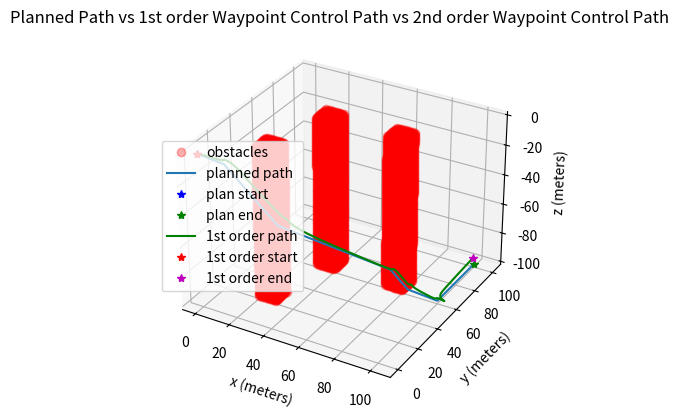

Write the Python code that produced this figure.
import numpy as np
#from scipy import linalg as la
from copy import deepcopy
import math
import random
from mpl_toolkits import mplot3d
import matplotlib.pyplot as plt

"""
BSD 2-Clause License
[redacted]
All rights reserved.
Redistribution and use in source and binary forms, with or without
modification, are permitted provided that the following conditions are met:
* Redistributions of source code must retain the above copyright notice, this
  list of conditions and the following disclaimer.
* Redistributions in binary form must reproduce the above copyright notice,
  this list of conditions and the following disclaimer in the documentation
  and/or other materials provided with the distribution.
THIS SOFTWARE IS PROVIDED BY THE COPYRIGHT HOLDERS AND CONTRIBUTORS "AS IS"
AND ANY EXPRESS OR IMPLIED WARRANTIES, INCLUDING, BUT NOT LIMITED TO, THE
IMPLIED WARRANTIES OF MERCHANTABILITY AND FITNESS FOR A PARTICULAR PURPOSE ARE
DISCLAIMED. IN NO EVENT SHALL THE COPYRIGHT HOLDER OR CONTRIBUTORS BE LIABLE
FOR ANY DIRECT, INDIRECT, INCIDENTAL, SPECIAL, EXEMPLARY, OR CONSEQUENTIAL
DAMAGES (INCLUDING, BUT NOT LIMITED TO, PROCUREMENT OF SUBSTITUTE GOODS OR
SERVICES; LOSS OF USE, DATA, OR PROFITS; OR BUSINESS INTERRUPTION) HOWEVER
CAUSED AND ON ANY THEORY OF LIABILITY, WHETHER IN CON   TRACT, STRICT LIABILITY,
OR TORT (INCLUDING NEGLIGENCE OR OTHERWISE) ARISING IN ANY WAY OUT OF THE USE
OF THIS SOFTWARE, EVEN IF ADVISED OF THE POSSIBILITY OF SUCH DAMAGE.
"""

# Author: Addison Sears-Collins
# https://automaticaddison.com
# Description: Linear Quadratic Regulator example
#   (two-wheeled differential drive robot car)

######################## DEFINE CONSTANTS #####################################
# Supress scientific notation when printing NumPy arrays
np.set_printoptions(precision=3,suppress=True)

# Optional Variables
#max_linear_velocity = 1.565 # meters per second
max_angular_velocity = 0.610 # radians per second
mass = 538.4141 #kg
max_thrust = 587.16 #N
avg_drag_force = 59.1613 #N
drag_acceleration = avg_drag_force / mass
max_acceleration = max_thrust / mass
dt = 1.0

class PathPlanner:

    def __init__(self, grid):
        """
        Constructor of the PathPlanner Class.
        :param grid: List of lists that represents the
        occupancy map/grid. List should only contain 0's
        for open nodes and 1's for obstacles/walls.
        :param visual: Boolean to determine if Matplotlib
        animation plays while path is found.
        """
        self.grid = grid
        self.heuristic = None
        self.goal_node = None

    def calc_heuristic(self):
        """
        Function will create a list of lists the same size
        of the occupancy map, then calculate the cost from the
        goal node to every other node on the map and update the
        class member variable self.heuristic.
        :return: None.
        """
        layer = len(self.grid)
        row = len(self.grid[0])
        col = len(self.grid[0][0])

        self.heuristic = [[[0 for x in range(col)] for y in range(row)] for z in range(layer)]

        #print(len(self.heuristic) == len(self.grid))
        #print(len(self.heuristic[0]) == len(self.grid[0]))
        #print(len(self.heuristic[0][0]) == len(self.grid[0][0]))

        for i in range(layer):
            for j in range(row):
                for k in range(col):
                    row_diff = abs(i - self.goal_node[0])
                    col_diff = abs(j - self.goal_node[1])
                    layer_diff = abs(k - self.goal_node[2])
                    self.heuristic[i][j][k] = math.sqrt(row_diff**2 + col_diff**2 + layer_diff**2)

        #print("Heuristic:")
        #print(self.heuristic)

    def a_star(self, start_cart, goal_cart):
        """
        A* Planner method. Finds a plan from a starting node
        to a goal node if one exits.
        :param init: Initial node in an Occupancy map. [x, y].
        Type: List of Ints.
        :param goal: Goal node in an Occupancy map. [x, y].
        Type: List of Ints.
        :return: Found path or -1 if it fails.
        """
        goal = [goal_cart[2], goal_cart[1], goal_cart[0]]
        self.goal_node = goal
        init = [start_cart[2], start_cart[1], start_cart[0]]
        # Calculate the Heuristic for the map
        self.calc_heuristic()
        print("Start point (z, y, x): ", init)
        print("End point (z, y, x): ", goal)

        # Different move/search direction options:

        #delta = [[-1, 0],  # go up
        #         [0, -1],  # go left
        #         [1, 0],  # go down
        #         [0, 1]]  # go right
        #delta_name = ['^ ', '< ', 'v ', '> ']

        # If you wish to use diagonals:
        # (z, y, x)
        delta = [[0, -1, 0],  # go up in plane
                 [0, 0, -1],  # go left in plane
                 [0, 1, 0],  # go down in plane
                 [0, 0, 1],  # go right in plane
                 [0, -1, -1],  # upper left in plane
                 [0, 1, -1],  # lower left in plane
                 [0, -1, 1],  # upper right in plane
                 [0, 1, 1],  # lower right in plane
                 [-1, -1, 0],  # go up and rise
                 [-1, 0, -1],  # go left and rise
                 [-1, 1, 0],  # go down and rise
                 [-1, 0, 1],  # go right and rise
                 [-1, -1, -1],  # upper left and rise
                 [-1, 1, -1],  # lower left and rise
                 [-1, -1, 1],  # upper right and rise
                 [-1, 1, 1],  # lower right and rise
                 [1, -1, 0],  # go up and sink
                 [1, 0, -1],  # go left and sink
                 [1, 1, 0],  # go down and sink
                 [1, 0, 1],  # go right and sink
                 [1, -1, -1],  # upper left and sink
                 [1, 1, -1],  # lower left and sink
                 [1, -1, 1],  # upper right and sink
                 [1, 1, 1]]  # lower right and sink
        delta_name = ['^0 ', '<0 ', 'v0 ', '>0 ', 'UL0', 'LL0', 'UR0', 'LR0',
                    '^F ', '<F ', 'vF ', '>F ', 'ULF', 'LLF', 'URF', 'LRF',
                    '^S ', '<S ', 'vS ', '>S ', 'ULS', 'LLS', 'URS', 'LRS']
                    #F is float (rise), S is sink, 0 is stationary on z axis

        # Heavily used from some of the A* Examples by Sebastian Thrun:

        closed = [[[0 for col in range(len(self.grid[0][0]))] for row in range(len(self.grid[0]))] for layer in range(len(self.grid))]
        shortest_path = [[['X' for _ in range(len(self.grid[0][0]))] for _ in range(len(self.grid[0]))] for _ in range(len(self.grid))]
        for x in range(len(self.grid[0][0])):
            for y in range(len(self.grid[0])):
                for z in range(len(self.grid)):
                    if self.grid[z][y][x] == 0:
                        shortest_path[z][y][x] = ' '
        closed[init[0]][init[1]][init[2]] = 1

        expand = [[[-1 for col in range(len(self.grid[0][0]))] for row in range(len(self.grid[0]))] for layer in range(len(self.grid))]
        delta_tracker = [[[-1 for _ in range(len(self.grid[0][0]))] for _ in range(len(self.grid[0]))] for _ in range(len(self.grid))]

        cost = 1
        z = init[0]
        y = init[1]
        x = init[2]
        g = 0
        f = g + self.heuristic[z][y][x]
        open = [[f, g, z, y, x]]

        found = False  # flag that is set when search is complete
        resign = False  # flag set if we can't find expand
        count = 0
        while not found and not resign:
            if len(open) == 0:
                resign = True
                return -1
            else:
                open.sort()
                open.reverse()
                next = open.pop()
                z = next[2]
                y = next[3]
                x = next[4]
                g = next[1]
                expand[z][y][x] = count
                count += 1

                if z == goal[0] and y == goal[1] and x == goal[2]:
                    found = True
                else:
                    for i in range(len(delta)):
                        z2 = z + delta[i][0]
                        y2 = y + delta[i][1]
                        x2 = x + delta[i][2]
                        if len(self.grid) > z2 >= 0 and len(self.grid[0]) > y2 >= 0 and len(self.grid[0][0]) > x2 >= 0:
                            #print(z2, y2, x2)
                            if closed[z2][y2][x2] == 0 and self.grid[z2][y2][x2] == 0:
                                g2 = g + cost
                                f = g2 + self.heuristic[z2][y2][x2]
                                open.append([f, g2, z2, y2, x2])
                                closed[z2][y2][x2] = 1
                                delta_tracker[z2][y2][x2] = i

        current_z = goal[0]
        current_y = goal[1]
        current_x = goal[2]
        shortest_path[current_z][current_y][current_x] = '* '
        full_path = []
        deltas = []
        while current_z != init[0] or current_y != init[1] or current_x != init[2]:
            print(delta_tracker[current_z][current_y][current_x])
            print(current_z, current_y, current_x)
            previous_z = current_z - delta[delta_tracker[current_z][current_y][current_x]][0]
            previous_y = current_y - delta[delta_tracker[current_z][current_y][current_x]][1]
            previous_x = current_x - delta[delta_tracker[current_z][current_y][current_x]][2]
            shortest_path[previous_z][previous_y][previous_x] = delta_name[delta_tracker[current_z][current_y][current_x]]
            full_path.append((current_z, current_y, current_x))
            deltas.append(delta_tracker[current_z][current_y][current_x])
            current_z = previous_z
            current_y = previous_y
            current_x = previous_x
        full_path.reverse()
        print("Found the goal in {} iterations.".format(count))
        print("full_path (z, y, x): ", full_path)
        #print("shortest path: ")
        #for a in range(len(shortest_path)):
            #print("\n")
            #for b in range(len(shortest_path[0])):
                #print(shortest_path[a][b])

        return init, full_path, deltas

def plan_path(sx, sy, sz, ex, ey, ez):
    sz = -sz
    ez = -ez
    width = abs(ex-sx)+1
    height = abs(ey-sy)+1
    depth = abs(ez-sz)+1
    test_grid = [[[0 for _ in range(width)] for _ in range(height)] for _ in range(depth)]
    #test_start = [random.randint(0,width-1), random.randint(0,height-1), random.randint(0,depth-1)]  # [x, y, z]
    #while test_grid[test_start[2]][test_start[1]][test_start[0]] == 1:
    #    test_start = [random.randint(0,width-1), random.randint(0,height-1), random.randint(0,depth-1)]  # [x, y, z]
    #test_goal = [random.randint(0,width-1), random.randint(0,height-1), random.randint(0,depth-1)]   # [x, y, z]
    #while test_grid[test_goal[2]][test_goal[1]][test_goal[0]] == 1:
    #    test_goal = [random.randint(0,width-1), random.randint(0,height-1), random.randint(0,depth-1)]   # [x, y, z]
    test_start = [sx,sy,sz]
    test_goal = [ex,ey,ez]
    xs = [test_start[0]]
    ys = [test_start[1]]
    zs = [-test_start[2]]
    obstacle_xs = []
    obstacle_ys = []
    obstacle_zs = []
    for y in range(1*height//10,4*height//10):
        for x in range(1*width//10,4*width//10):
            for z in range(0*depth//10,10*depth//10):
                test_grid[z][y][x] = 1
                if x >= 2*width//10 and x <= 3*width//10 and y>= 2*height//10 and y <= 3*height//10:
                    obstacle_xs.append(x)
                    obstacle_ys.append(y)
                    obstacle_zs.append(-z)
    for y in range(5*height//10,8*height//10):
        for x in range(6*width//10,9*width//10):
            for z in range(0*depth//10,10*depth//10):
                test_grid[z][y][x] = 1
                if x >= 7*width//10 and x <= 8*width//10 and y>= 6*height//10 and y <= 7*height//10:
                    obstacle_xs.append(x)
                    obstacle_ys.append(y)
                    obstacle_zs.append(-z)
    for y in range(5*height//10,8*height//10):
        for x in range(2*width//10,5*width//10):
            for z in range(0*depth//10,10*depth//10):
                test_grid[z][y][x] = 1
                if x >= 3*width//10 and x <= 4*width//10 and y>= 6*height//10 and y <= 7*height//10:
                    obstacle_xs.append(x)
                    obstacle_ys.append(y)
                    obstacle_zs.append(-z)
    #for y in range(2*height//10,5*height//10):
        #for x in range(5*width//10,8*width//10):
            #for z in range(0*depth//10,10*depth//10):
                #test_grid[z][y][x] = 1
                #if x >= 6*width//10 and x <= 7*width//10 and y>= 3*height//10 and y <= 4*height//10:
                    #obstacle_xs.append(x)
                    #obstacle_ys.append(y)
                    #obstacle_zs.append(-z)

    # Create an instance of the PathPlanner class:
    test_planner = PathPlanner(test_grid)

    # Plan a path.
    _, path, delts = test_planner.a_star(test_start, test_goal)
    for i in range(len(path)):
        xs.append(path[i][2])
        ys.append(path[i][1])
        zs.append(-path[i][0])
    #xs.append(test_goal[0])
    #ys.append(test_goal[1])
    #zs.append(-test_goal[2])

    waypoints = []
    delts.reverse()
    for i in range(1, len(path)):
        if delts[i] != delts[i-1]:
            waypoints.append((path[i-1][2], path[i-1][1], -path[i-1][0]))

    waypoints.append((test_goal[0], test_goal[1], -test_goal[2]))


    return waypoints, xs, ys, zs, obstacle_xs, obstacle_ys, obstacle_zs, test_start, test_goal

def getB(alpha, beta, gamma, deltat):
    """
    Calculates and returns the B matrix
    3x2 matix ---> number of states x number of control inputs

    Expresses how the state of the system [x,y,yaw] changes
    from t-1 to t due to the control commands (i.e. control inputs).

    :param yaw: The yaw angle (rotation angle around the z axis) in radians
    :param deltat: The change in time from timestep t-1 to t in seconds

    :return: B matrix ---> 3x2 NumPy array
    """
    # [linear velocity, rudder angle, left fin angle, right fin angle]

    B = np.array([[np.cos(beta)*np.cos(alpha)*deltat, 0, 0, 0],
                  [np.cos(beta)*np.sin(alpha)*deltat, 0, 0, 0],
                  [np.sin(beta)*deltat, 0, 0, 0],
                  [0, 0.2*deltat, 0, 0],
                  [0, 0, 0.1*deltat, 0.1*deltat],
                  [0, 0, 0.2*deltat, -0.2*deltat]])
    return B

def getB2(alpha, beta, gamma):
    """
    Expresses how the state of the system changes
    from t-1 to t due to the control commands (i.e. control inputs).
    """
    B = np.zeros((12,4))
    yaw_rotation = np.array([[np.cos(alpha), -np.sin(alpha), 0.0],
                        [np.sin(alpha), np.cos(alpha), 0.0],
                        [0.0, 0.0, 1.0]])
    pitch_rotation = np.array([[np.cos(beta), 0.0, np.sin(beta)],
                        [0.0, 1.0, 0.0],
                        [-np.sin(beta), 0.0, np.cos(beta)]])
    roll_rotation = np.array([[1.0, 0.0, 0.0],
                        [0.0, np.cos(gamma), -np.sin(gamma)],
                        [0.0, np.sin(gamma), np.cos(gamma)]])
    rotation_matrix = yaw_rotation @ pitch_rotation @ roll_rotation
    B[0][0] = 0.5*rotation_matrix[0][0]*dt*dt
    B[1][0] = rotation_matrix[0][0]*dt
    B[2][0] = 0.5*rotation_matrix[1][0]*dt*dt
    B[3][0] = rotation_matrix[1][0]*dt
    B[4][0] = 0.5*rotation_matrix[2][0]*dt*dt
    B[5][0] = rotation_matrix[2][0]*dt
    B[7][1] = 0.2
    B[9][2] = 0.1
    B[9][3] = 0.1
    B[11][2] = 0.2
    B[11][3] = -0.2
    return B

def clip_and_noise(control_input_t_minus_1, last_vel):
    #clipped acceleration is 1.09 m/s^2 based on maximum available thrust at average speed of 2 knots (1 m/s)
    max_linear_velocity = last_vel + max_acceleration
    fin_noise = random.uniform(0, 0.05*max_angular_velocity)
    thrust_noise = random.uniform(0, 0.05*max_linear_velocity)
    control_input_t_minus_1[0] += thrust_noise
    control_input_t_minus_1[1] += fin_noise
    control_input_t_minus_1[2] += fin_noise
    control_input_t_minus_1[3] += fin_noise
    clipped = [0, 0, 0, 0]
    clipped[0] = np.clip(control_input_t_minus_1[0], -max_linear_velocity, max_linear_velocity)
    clipped[1] = np.clip(control_input_t_minus_1[1], -max_angular_velocity, max_angular_velocity)
    clipped[2] = np.clip(control_input_t_minus_1[2], -max_angular_velocity, max_angular_velocity)
    clipped[3] = np.clip(control_input_t_minus_1[3], -max_angular_velocity, max_angular_velocity)
    clipped[0] -= drag_acceleration
    return np.asarray(clipped)

def update_state_with_noise(A, state_t_minus_1, B, control_input_t_minus_1):

    position_noise = random.uniform(0, 0.01) #meters
    orientation_noise = random.uniform(0, 0.005) #radians
    state_estimate_t = (A @ state_t_minus_1) + (B @ control_input_t_minus_1)
    state_estimate_t[0] += position_noise
    state_estimate_t[1] += position_noise
    state_estimate_t[2] += position_noise
    state_estimate_t[3] += orientation_noise
    state_estimate_t[4] += orientation_noise
    state_estimate_t[5] += orientation_noise
    return state_estimate_t

def lqr(actual_state_x, desired_state_xf, Q, R, A, B, dt):
    """
    Discrete-time linear quadratic regulator for a nonlinear system.

    Compute the optimal control inputs given a nonlinear system, cost matrices,
    current state, and a final state.

    Compute the control variables that minimize the cumulative cost.

    Solve for P using the dynamic programming method.

    :param actual_state_x: The current state of the system
        3x1 NumPy Array given the state is [x,y,yaw angle] --->
        [meters, meters, radians]
    :param desired_state_xf: The desired state of the system
        3x1 NumPy Array given the state is [x,y,yaw angle] --->
        [meters, meters, radians]
    :param Q: The state cost matrix
        3x3 NumPy Array
    :param R: The input cost matrix
        2x2 NumPy Array
    :param dt: The size of the timestep in seconds -> float

    :return: u_star: Optimal action u for the current state
        2x1 NumPy Array given the control input vector is
        [linear velocity of the car, angular velocity of the car]
        [meters per second, radians per second]
    """
    # We want the system to stabilize at desired_state_xf.
    x_error = actual_state_x - desired_state_xf

    # Solutions to discrete LQR problems are obtained using the dynamic
    # programming method.
    # The optimal solution is obtained recursively, starting at the last
    # timestep and working backwards.
    # You can play with this number
    N = 50

    # Create a list of N + 1 elements
    P = [None] * (N + 1)

    Qf = Q

    # LQR via Dynamic Programming
    P[N] = Qf

    # For i = N, ..., 1
    for i in range(N, 0, -1):

        # Discrete-time Algebraic Riccati equation to calculate the optimal
        # state cost matrix
        P[i-1] = Q + A.T @ P[i] @ A - (A.T @ P[i] @ B) @ np.linalg.pinv(
            R + B.T @ P[i] @ B) @ (B.T @ P[i] @ A)
        #print("P[i]: ")
        #print(P[i-1])

    # Create a list of N elements
    K = [None] * N
    u = [None] * N

    # For i = 0, ..., N - 1
    for i in range(N):

        # Calculate the optimal feedback gain K
        K[i] = -np.linalg.pinv(R + B.T @ P[i+1] @ B) @ B.T @ P[i+1] @ A
        #print("K[i]: ")
        #print(K[i])
        u[i] = K[i] @ x_error
        #print("u[i]: ")
        #print(u[i])
    #print("x_error: ")
    #print(x_error)

    # Optimal control input is u_star
    u_star = u[N-1]

    #P = la.solve_discrete_are(A, B, Q, R)
    #K = la.solve(R + B.T.dot(P).dot(B), B.T.dot(P).dot(A))
    #u_star = K.dot(x_error)
    #K, S, E = control.lqr(A, B, Q, R)
    #u_star = K.dot(x_error)
    return u_star

def go_to_waypoint(start, end_x, end_y, end_z):

    # Let the time interval be 1.0 seconds
    dt = 1.0

    # Actual state
    actual_state_x = start
    #actual_2nd_state = start_2

    # Desired state [x, y, z, azimuth angle, elevation angle, tilt angle]
    # [metes, meters, meters, radians, radians, radians]
    desx = end_x
    desy = end_y
    desz = end_z
    x_diff = desx - actual_state_x[0]
    y_diff = desy - actual_state_x[1]
    z_diff = desz - actual_state_x[2]
    desaz = np.arctan(y_diff/x_diff)
    desel = np.arctan(z_diff/(np.sqrt(x_diff**2+y_diff**2)))
    desired_state_xf = np.array([desx, desy, desz, desaz, desel, 0])
    #desired_2nd_state = np.array([desx, 0.0, desy, 0.0, desz, 0.0, desaz, 0.0, desel, 0.0, 0.0, 0.0])

    # A matrix
    # 3x3 matrix -> number of states x number of states matrix
    # Expresses how the state of the system [x,y,yaw] changes
    # from t-1 to t when no control command is executed.
    # Typically a robot on wheels only drives when the wheels are told to turn.
    # For this case, A is the identity matrix.
    # Note: A is sometimes F in the literature.
    A = np.array([[1.0, 0.0, 0.0, 0.0, 0.0, 0.0],
                  [0.0, 1.0, 0.0, 0.0, 0.0, 0.0],
                  [0.0, 0.0, 1.0, 0.0, 0.0, 0.0],
                  [0.0, 0.0, 0.0, 1.0, 0.0, 0.0],
                  [0.0, 0.0, 0.0, 0.0, 1.0, 0.0],
                  [0.0, 0.0, 0.0, 0.0, 0.0, 1.0]])
    #A2 = np.identity(12)
    #A2[0][1] = dt
    #A2[2][3] = dt
    #A2[4][5] = dt
    #A2[6][7] = dt
    #A2[8][9] = dt
    #A2[10][11] = dt

    # R matrix
    # The control input cost matrix
    # Experiment with different R matrices
    # This matrix penalizes actuator effort (i.e. rotation of the
    # motors on the wheels that drive the linear velocity and angular velocity).
    # The R matrix has the same number of rows as the number of control
    # inputs and same number of columns as the number of
    # control inputs.
    # This matrix has positive values along the diagonal and 0s elsewhere.
    # We can target control inputs where we want low actuator effort
    # by making the corresponding value of R large.
    R = np.array([[200.00, 0.00, 0.00, 0.00],  # Penalty for linear velocity effort
                  [0.00, 0.01, 0.00, 0.00],  # Penalty for azimuth angular velocity effort
                  [0.00, 0.00, 0.01, 0.00],  # Penalty for elevation angular velocity effort
                  [0.00, 0.00, 0.00, 0.01]]) # Penalty for tilt angular velocity effort

    # Q matrix
    # The state cost matrix.
    # Experiment with different Q matrices.
    # Q helps us weigh the relative importance of each state in the
    # state vector (X, Y, YAW ANGLE).
    # Q is a square matrix that has the same number of rows as
    # there are states.
    # Q penalizes bad performance.
    # Q has positive values along the diagonal and zeros elsewhere.
    # Q enables us to target states where we want low error by making the
    # corresponding value of Q large.
    Q = np.array([[0.1, 0.0, 0.0, 0.0, 0.0, 0.0],  # Penalize X position error
                  [0.0, 10.0, 0.0, 0.0, 0.0, 0.0],  # Penalize Y position error
                  [0.0, 0.0, 10.0, 0.0, 0.0, 0.0],  # Penalize Z position error
                  [0.0, 0.0, 0.0, 0.1, 0.0, 0.0],  # Penalize AZIMUTH heading error
                  [0.0, 0.0, 0.0, 0.0, 0.1, 0.0],  # Penalize ELEVATION heading error
                  [0.0, 0.0, 0.0, 0.0, 0.0, 0.1]]) # Penalize TILT heading error

    # Launch the robot, and have it move to the desired goal destination
    #controls = []
    xpositions = []
    ypositions = []
    zpositions = []
    x2pos = []
    y2pos = []
    z2pos = []
    linvels = [0.0]
    ruddervels = [0.0]
    lfvels = [0.0]
    rfvels = [0.0]
    old_mag = 300.0

    for i in range(200):
        print(f'iteration = {i} seconds')
        print(f'Current State = {actual_state_x}')
        print(f'Desired State = {desired_state_xf}')

        state_error = actual_state_x - desired_state_xf
        state_error_magnitude = np.linalg.norm(state_error)
        print(f'State Error Magnitude = {state_error_magnitude}')
        #state_error_2 = actual_2nd_state - desired_2nd_state
        #state_error_magnitude_2 = np.linalg.norm(state_error_2)
        #print(f'Second Order State Error Magnitude = {state_error_magnitude_2}')

        B = getB(actual_state_x[3], actual_state_x[4], actual_state_x[5], dt)
        #B2 = getB2(actual_2nd_state[6], actual_2nd_state[8], actual_2nd_state[10])

        # LQR returns the optimal control input
        optimal_control_input = lqr(actual_state_x, desired_state_xf, Q, R, A, B, dt)
        clipped_control_input = clip_and_noise(optimal_control_input, linvels[-1])
        print(f'Control Input = {optimal_control_input}')
        print(f'Clipped Control = {clipped_control_input}')

        linvels.append(clipped_control_input[0])
        ruddervels.append(clipped_control_input[1])
        lfvels.append(clipped_control_input[2])
        rfvels.append(clipped_control_input[3])

        #clipped_2nd_input = clipped_control_input
        #clipped_2nd_input[0] -= linvels[-1]
        #controls.append(optimal_control_input)

        # We apply the optimal control to the robot
        # so we can get a new actual (estimated) state.
        actual_state_x = update_state_with_noise(A, actual_state_x, B, clipped_control_input)
        #actual_2nd_state = (A2 @ actual_2nd_state) + (B2 @ clipped_2nd_input)
        xpositions.append(actual_state_x[0])
        ypositions.append(actual_state_x[1])
        zpositions.append(actual_state_x[2])
        #x2pos.append(actual_2nd_state[0])
        #y2pos.append(actual_2nd_state[2])
        #z2pos.append(actual_2nd_state[4])

        # Stop as soon as we reach the goal
        # Feel free to change this threshold value.
        if state_error_magnitude < 1.0:
            print("\nGoal Has Been Reached Successfully!")
            break
        if np.isclose(clipped_control_input, np.zeros_like(clipped_control_input)).all():
            print("\nNo Control Input")
            break
        if state_error_magnitude > old_mag+0.2:
            print("\nError increased, stopping")
            break
        old_mag = state_error_magnitude
        print()
    return actual_state_x, xpositions, ypositions, zpositions, linvels, ruddervels, lfvels, rfvels
    #for control in controls:
        #print(control)
        #print("\n")

class Robot:
    def __init__(self, b, vel, rudder, leftFin, rightFin):
        self.state = np.array([b[0], 0.0, b[1], 0.0, b[2], 0.0, 0.0, 0.0, 0.0, 0.0, 0.0, 0.0])
        self.A = np.identity(12)
        self.A[0][1] = dt
        self.A[2][3] = dt
        self.A[4][5] = dt
        self.A[6][7] = dt
        self.A[8][9] = dt
        self.A[10][11] = dt
        self.B = self.getB(self.state[6], self.state[8], self.state[10])
        self.ln_acc = np.diff(np.asarray(vel))
        self.rd_pos = np.asarray(rudder)
        self.lf_pos = np.asarray(leftFin)
        self.rf_pos = np.asarray(rightFin)

    def getB(self, alpha, beta, gamma):
        """
        Expresses how the state of the system changes
        from t-1 to t due to the control commands (i.e. control inputs).
        """
        B = np.zeros((12,4))
        yaw_rotation = np.array([[np.cos(alpha), -np.sin(alpha), 0.0],
                            [np.sin(alpha), np.cos(alpha), 0.0],
                            [0.0, 0.0, 1.0]])
        pitch_rotation = np.array([[np.cos(beta), 0.0, np.sin(beta)],
                            [0.0, 1.0, 0.0],
                            [-np.sin(beta), 0.0, np.cos(beta)]])
        roll_rotation = np.array([[1.0, 0.0, 0.0],
                            [0.0, np.cos(gamma), -np.sin(gamma)],
                            [0.0, np.sin(gamma), np.cos(gamma)]])
        rotation_matrix = yaw_rotation @ pitch_rotation @ roll_rotation
        B[0][0] = 0.5*rotation_matrix[0][0]*dt*dt
        B[1][0] = rotation_matrix[0][0]*dt
        B[2][0] = 0.5*rotation_matrix[1][0]*dt*dt
        B[3][0] = rotation_matrix[1][0]*dt
        B[4][0] = 0.5*rotation_matrix[2][0]*dt*dt
        B[5][0] = rotation_matrix[2][0]*dt
        B[7][1] = 0.2
        B[9][2] = 0.1
        B[9][3] = 0.1
        B[11][2] = 0.2
        B[11][3] = -0.2
        return B

    def update(self, input_):
        self.state = (self.A @ self.state) + (self.B @ input_)
        self.B = self.getB(self.state[6], self.state[8], self.state[10])

    def run(self):
        xpos = [self.state[0]]
        ypos = [self.state[2]]
        zpos = [self.state[4]]
        length = min(len(self.ln_acc), len(self.rd_pos), len(self.lf_pos), len(self.rf_pos))
        for i in range(length):
            self.update([self.ln_acc[i], self.rd_pos[i], self.lf_pos[i], self.rf_pos[i]])
            xpos.append(self.state[0])
            ypos.append(self.state[2])
            zpos.append(self.state[4])
        return xpos, ypos, zpos

# Entry point for the program
start = [0, 0, 0]
end = [100, 100, -100]
startpoint = np.array([start[0],start[1],start[2],0,0,0])
#tartpoint_2 = np.array([start[0], 0.0, start[1], 0.0, start[2], 0.0, 0.0, 0.0, 0.0, 0.0, 0.0, 0.0])
waypoints, xs, ys, zs, obstacle_xs, obstacle_ys, obstacle_zs, test_start, test_goal = plan_path(start[0],start[1],start[2],end[0],end[1],end[2])
realxs = []
realys = []
realzs = []
vels = []
ruds = []
lfs = []
rfs = []
for way in waypoints:
    startpoint, xposes, yposes, zposes, lins, angle, angle2, angle3 = go_to_waypoint(startpoint, way[0], way[1], way[2])
    realxs.extend(xposes)
    realys.extend(yposes)
    realzs.extend(zposes)
    vels.extend(lins)
    ruds.extend(angle)
    lfs.extend(angle2)
    rfs.extend(angle3)

print(waypoints)

rob = Robot(start, vels, ruds, lfs, rfs)
print(len(vels), len(ruds), len(lfs), len(rfs))
second_xs, second_ys, second_zs = rob.run()

ax = plt.axes(projection='3d')
ax.plot3D(obstacle_xs, obstacle_ys, obstacle_zs, 'ro', alpha=0.3, label='obstacles')
ax.plot3D(xs,ys,zs,label='planned path')
ax.plot3D([test_start[0]], [test_start[1]], [-test_start[2]], 'b*', label='plan start')
ax.plot3D([test_goal[0]], [test_goal[1]], [-test_goal[2]], 'g*', label='plan end')
ax.plot3D(realxs,realys,realzs,'g',label='1st order path')
ax.plot3D([realxs[0]], [realys[0]], [realzs[0]], 'r*', label = '1st order start')
ax.plot3D([realxs[-1]], [realys[-1]], [realzs[-1]], 'm*', label = '1st order end')
#ax.plot3D(second_xs, second_ys, second_zs, 'k', label = '2nd order path')
#ax.plot3D([second_xs[0]], [second_ys[0]], [second_zs[0]], 'c*', label = '2nd order start')
#ax.plot3D([second_xs[-1]], [second_ys[-1]], [second_zs[-1]], 'y*', label = '2nd order end')
ax.set_xlabel('x (meters)')
ax.set_ylabel('y (meters)')
ax.set_zlabel('z (meters)')
plt.title("Planned Path vs 1st order Waypoint Control Path vs 2nd order Waypoint Control Path")
ax.legend(loc='center left')
plt.show()

#velocities = np.asarray(vels)
#accelerations = np.diff(velocities)
#print(np.mean(np.absolute(velocities)))
#time = np.arange(len(velocities))
#plt.scatter(time, velocities)
#plt.title("Control Velocity Input")
#plt.xlabel('time (seconds)')
#plt.ylabel('velocity (meters/second)')
#plt.show()
#
#time = np.arange(len(accelerations))
#plt.scatter(time, accelerations)
#plt.title("Control Acceleration Input (from Velocity)")
#plt.xlabel('time (seconds)')
#plt.ylabel('acceleration (meters/second^2)')
#plt.show()
#
## Test 1
#rob = Robot(0, 0, 0, 0, 0, 0, 0, 0)
#xs = []
#ys = []
#zs = []
#dxs = []
#dys = []
#dzs = []
#azs = []
#els = []
#len_ = []
#for i in range(0,200,1):
    #len_.append(i)
#
    ##cur = rob.getCurState()
    ##goal = rob.getGoalState()
#
    ##print(f'iteration = {i} seconds')
    ##print(f'Current State = {cur}')
    ##print(f'Desired State = {goal}')
#
    ##state_error = cur - goal
    ##state_error_magnitude = np.linalg.norm(state_error)
    ##print(f'State Error Magnitude = {state_error_magnitude}')
#
    ##rob.update(rob.lqr())
    #if i < 100:
        #rob.update(np.array([0.05,0,-0.4,-0.4])) #second and third inputs should be same
    #if i >= 100:
        #rob.update(np.array([0.05,0.2,0,0])) #second and third inputs should be same
#
    #xs.append(rob.state[0])
    #dxs.append(rob.state[1])
    #ys.append(rob.state[2])
    #dys.append(rob.state[3])
    #zs.append(rob.state[4])
    #dzs.append(rob.state[5])
    #azs.append(rob.state[6])
    #els.append(rob.state[7])
#ax = plt.axes(projection='3d')
#ax.plot3D(xs,ys,zs, 'bo')
#ax.set_xlabel('x (meters)')
#ax.set_ylabel('y (meters)')
#ax.set_zlabel('z (meters)')
#plt.title("Simulation Output (Simple Fake Control)")
#plt.show()
